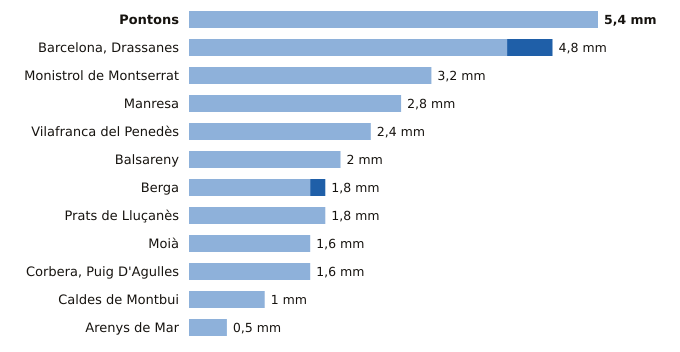

The file beside this chart, header and first rows:
estacion, provincia, indicativo, mm_6_dias_anteriores, mm_hoy, mm_7_dias, horas_de_hoy
Pontons, Barcelona, 0061X, 5.4, 0.0, 5.4, 8
Barcelona, Drassanes, Barcelona, 0201X, 4.2, 0.6, 4.8, 8
Monistrol de Montserrat, Barcelona, 0158X, 3.2, 0.0, 3.2, 9
Manresa, Barcelona, 0149X, 2.8, 0.0, 2.8, 9
Vilafranca del Penedès, Barcelona, 0066X, 2.4, 0.0, 2.4, 8
Balsareny, Barcelona, 0106X, 2.0, 0.0, 2.0, 8
Berga, Barcelona, 0092X, 1.6, 0.2, 1.8, 8
Prats de Lluçanès, Barcelona, 0114X, 1.8, 0.0, 1.8, 9
Moià, Barcelona, 0120X, 1.6, 0.0, 1.6, 9
Corbera, Puig D'Agulles, Barcelona, 0194D, 1.6, 0.0, 1.6, 9
Caldes de Montbui, Barcelona, 0222X, 1.0, 0.0, 1.0, 8
Arenys de Mar, Barcelona, 0252D, 0.5, 0.0, 0.5, 9
